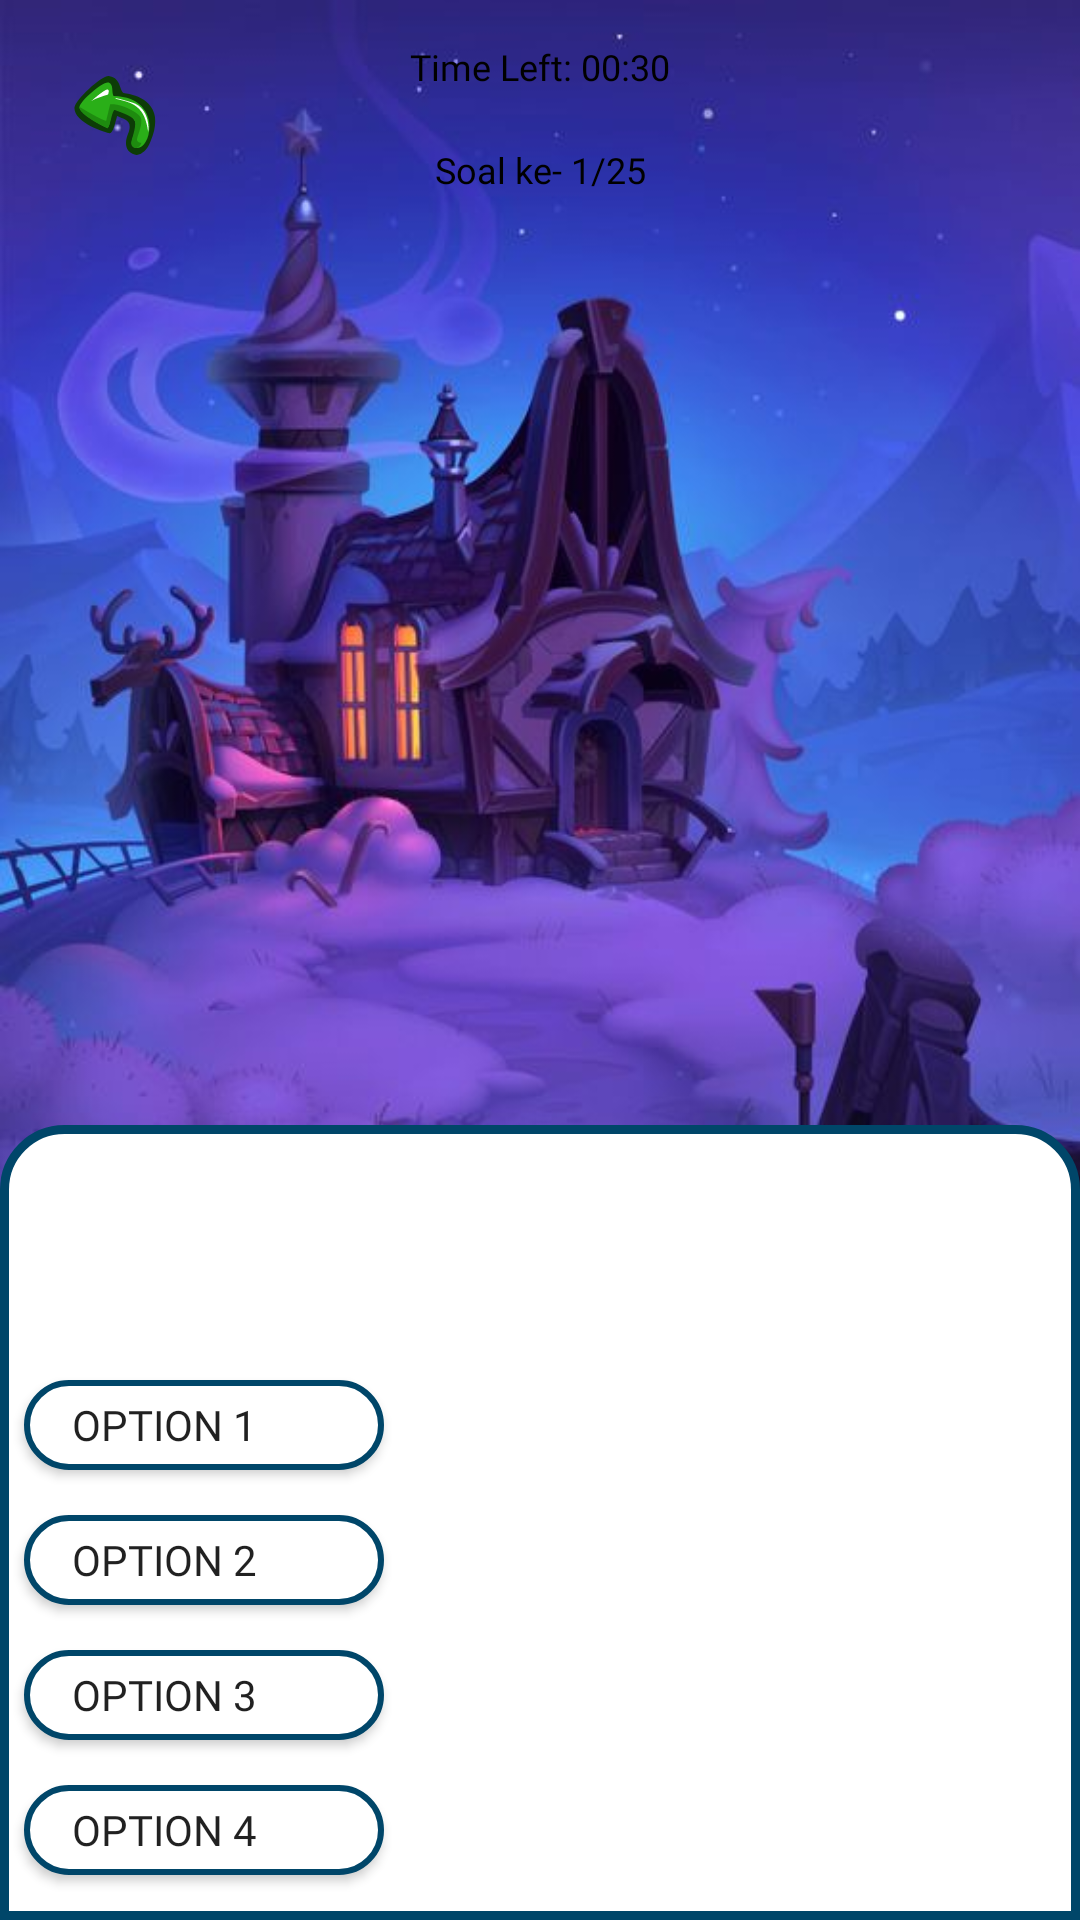

The Android layout XML behind this screen, and the referenced resources:
<!-- AndroidManifest.xml: application theme Theme.Testcodequest -->
<!-- res/layout/activity_boss_satu.xml -->
<?xml version="1.0" encoding="utf-8"?>
<androidx.constraintlayout.widget.ConstraintLayout xmlns:android="http://schemas.android.com/apk/res/android"
    xmlns:app="http://schemas.android.com/apk/res-auto"
    xmlns:tools="http://schemas.android.com/tools"
    android:layout_width="match_parent"
    android:layout_height="match_parent"
    tools:context=".ui.StageSatu.BossSatuActivity">
    <!-- res/layout/activity_question.xml -->

    <ImageView
        android:id="@+id/iv_bg"
        android:layout_width="match_parent"
        android:layout_height="match_parent"
        android:layout_marginBottom="100dp"
        android:scaleType="fitXY"
        android:src="@drawable/bg_dialog_1"
        app:layout_constraintBottom_toBottomOf="parent"
        app:layout_constraintEnd_toEndOf="parent"
        app:layout_constraintHorizontal_bias="0.0"
        app:layout_constraintStart_toStartOf="parent" />

    <ImageView
        android:id="@+id/btn_back"
        android:layout_width="45dp"
        android:layout_height="45dp"
        android:layout_marginStart="16dp"
        android:layout_marginTop="16dp"
        android:background="@drawable/bg_price"
        android:padding="8dp"
        android:rotationY="180"
        android:src="@drawable/ic_back"
        app:layout_constraintStart_toStartOf="parent"
        app:layout_constraintTop_toTopOf="parent" />


    <TextView
        android:id="@+id/timerText"
        android:layout_width="wrap_content"
        android:layout_height="wrap_content"
        android:layout_marginTop="10dp"
        android:paddingStart="8dp"
        android:paddingBottom="4dp"
        android:paddingEnd="8dp"
        android:paddingTop="4dp"
        android:text="Time Left: 00:30"
        android:background="@drawable/bg_price"
        android:textColor="@android:color/black"
        android:textSize="12sp"
        android:fontFamily="@font/poppins"
        app:layout_constraintEnd_toEndOf="parent"
        app:layout_constraintStart_toStartOf="parent"
        app:layout_constraintTop_toTopOf="parent" />

    <TextView
        android:id="@+id/questionCounter"
        android:layout_width="wrap_content"
        android:layout_height="wrap_content"
        android:layout_marginTop="10dp"
        android:paddingStart="8dp"
        android:paddingBottom="4dp"
        android:paddingEnd="8dp"
        android:paddingTop="4dp"
        android:text="Soal ke- 1/25"
        android:background="@drawable/bg_price"
        android:textColor="@android:color/black"
        android:textSize="12sp"
        android:fontFamily="@font/poppins"
        app:layout_constraintEnd_toEndOf="parent"
        app:layout_constraintStart_toStartOf="parent"
        app:layout_constraintTop_toBottomOf="@id/timerText" />

    <ImageView
        android:id="@+id/gifView"
        android:layout_width="250dp"
        android:layout_height="250dp"
        android:layout_centerInParent="true"
        android:layout_marginBottom="2dp"
        app:layout_constraintBottom_toTopOf="@+id/constraintLayout3"
        app:layout_constraintEnd_toEndOf="parent"
        app:layout_constraintHorizontal_bias="0.496"
        app:layout_constraintStart_toStartOf="parent" />

    <androidx.constraintlayout.widget.ConstraintLayout
        android:id="@+id/constraintLayout3"
        android:layout_width="match_parent"
        android:layout_height="wrap_content"
        android:background="@drawable/bg_soal"
        android:minHeight="265dp"
        android:clickable="false"
        app:layout_constraintBottom_toBottomOf="parent"
        app:layout_constraintEnd_toEndOf="parent"
        app:layout_constraintStart_toStartOf="parent">

        <TextView
            android:id="@+id/questionText"
            android:layout_width="0dp"
            android:layout_height="wrap_content"
            android:layout_marginBottom="15dp"
            android:fontFamily="@font/poppins_medium"
            android:padding="16dp"
            android:textSize="14sp"
            app:layout_constraintBottom_toTopOf="@+id/option1"
            app:layout_constraintEnd_toEndOf="parent"
            app:layout_constraintStart_toStartOf="parent" />

        <androidx.appcompat.widget.AppCompatButton
            android:id="@+id/option1"
            android:layout_width="wrap_content"
            android:layout_height="wrap_content"
            android:layout_marginStart="8dp"
            android:layout_marginBottom="15dp"
            android:background="@drawable/option_button_normal"
            android:fontFamily="@font/poppins"
            android:maxWidth="395dp"
            android:minWidth="120dp"
            android:minHeight="30dp"
            android:paddingStart="16dp"
            android:paddingTop="2dp"
            android:paddingEnd="16dp"
            android:paddingBottom="2dp"
            android:text="Option 1"
            android:textAlignment="viewStart"
            android:textSize="14sp"
            app:layout_constraintBottom_toTopOf="@+id/option2"
            app:layout_constraintStart_toStartOf="parent" />

        <androidx.appcompat.widget.AppCompatButton
            android:id="@+id/option2"
            android:layout_width="wrap_content"
            android:layout_height="wrap_content"
            android:layout_marginStart="8dp"
            android:layout_marginBottom="15dp"
            android:background="@drawable/option_button_normal"
            android:fontFamily="@font/poppins"
            android:maxWidth="321dp"
            android:minWidth="120dp"
            android:minHeight="30dp"
            android:paddingStart="16dp"
            android:paddingTop="2dp"
            android:paddingEnd="16dp"
            android:paddingBottom="2dp"
            android:text="Option 2"
            android:textAlignment="viewStart"
            android:textSize="14sp"
            app:layout_constraintBottom_toTopOf="@+id/option3"
            app:layout_constraintStart_toStartOf="parent" />

        <androidx.appcompat.widget.AppCompatButton
            android:id="@+id/option3"
            android:layout_width="wrap_content"
            android:layout_height="wrap_content"
            android:layout_marginStart="8dp"
            android:layout_marginBottom="15dp"
            android:background="@drawable/option_button_normal"
            android:fontFamily="@font/poppins"
            android:maxWidth="321dp"
            android:minWidth="120dp"
            android:minHeight="30dp"
            android:paddingStart="16dp"
            android:paddingTop="2dp"
            android:paddingEnd="16dp"
            android:paddingBottom="2dp"
            android:text="Option 3"
            android:textAlignment="viewStart"
            android:textSize="14sp"
            app:layout_constraintBottom_toTopOf="@+id/option4"
            app:layout_constraintStart_toStartOf="parent" />

        <androidx.appcompat.widget.AppCompatButton
            android:id="@+id/option4"
            android:layout_width="wrap_content"
            android:layout_height="wrap_content"
            android:layout_marginStart="8dp"
            android:layout_marginBottom="15dp"
            android:background="@drawable/option_button_normal"
            android:fontFamily="@font/poppins"
            android:maxWidth="321dp"
            android:minWidth="120dp"
            android:minHeight="30dp"
            android:paddingStart="16dp"
            android:paddingTop="0dp"
            android:paddingEnd="16dp"
            android:paddingBottom="0dp"
            android:text="Option 4"
            android:textAlignment="viewStart"
            android:textSize="14sp"
            app:layout_constraintBottom_toBottomOf="parent"
            app:layout_constraintStart_toStartOf="parent" />
    </androidx.constraintlayout.widget.ConstraintLayout>
</androidx.constraintlayout.widget.ConstraintLayout>
<!-- resources referenced by this layout -->
<resources>
  <!-- drawable bg_dialog_1: jpg bitmap (drawable, 48333 bytes) -->
  <!-- drawable bg_soal (drawable) -->
  <?xml version="1.0" encoding="utf-8"?>
  <shape android:shape="rectangle" xmlns:android="http://schemas.android.com/apk/res/android">
      <solid
          android:color="@color/white"/>
      <stroke
          android:color="#004669"
          android:width="3dp"/>
  
      <corners
          android:topLeftRadius="20dp"
          android:topRightRadius="20dp"/>
  
  </shape>
  <!-- drawable ic_back: vector/xml drawable (drawable, 2231 chars, omitted) -->
  <!-- drawable option_button_normal (drawable) -->
  <?xml version="1.0" encoding="utf-8"?>
  <shape android:shape="rectangle" xmlns:android="http://schemas.android.com/apk/res/android">
      <solid
          android:color="@color/white"/>
      <stroke
          android:color="#004669"
          android:width="2dp"/>
  
      <corners
          android:radius="30dp" />
  
  </shape>
  <style name="Theme.Testcodequest" parent="Theme.MaterialComponents.DayNight.DarkActionBar">
          
          <item name="colorPrimary">@color/purple_500</item>
          <item name="colorPrimaryVariant">@color/purple_700</item>
          <item name="colorOnPrimary">@color/white</item>
          
          <item name="colorSecondary">@color/teal_200</item>
          <item name="colorSecondaryVariant">@color/teal_700</item>
          <item name="colorOnSecondary">@color/black</item>
          
          <item name="android:statusBarColor">?attr/colorPrimaryVariant</item>
          
      </style>
  <color name="white">#FFFFFFFF</color>
  <color name="teal_200">#FF03DAC5</color>
  <color name="teal_700">#FF018786</color>
  <color name="black">#FF000000</color>
  <!-- not gathered from this repository: default colours our renderer supplied (Android Studio template values) -->
  <color name="purple_500">#FF6200EE</color>
  <color name="purple_700">#FF3700B3</color>
</resources>
